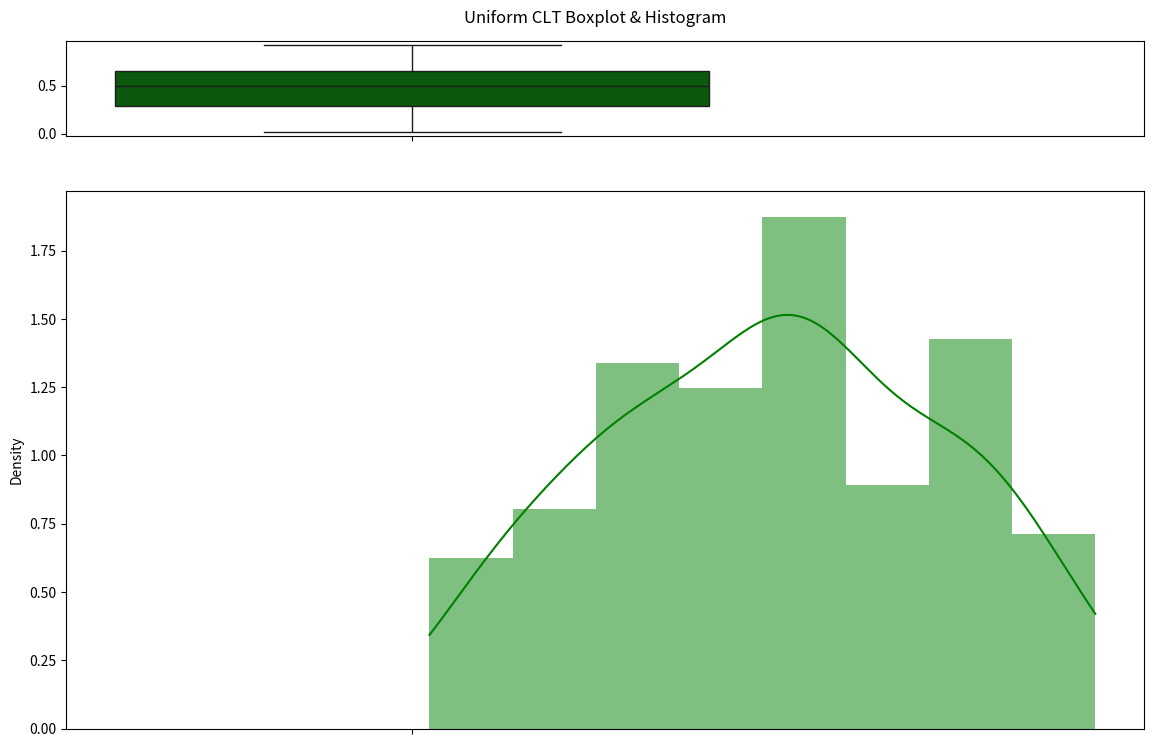

Here is the Python script that generated this plot:
#Standard Import List
import numpy as np
import matplotlib.pyplot as plt
import pandas as pd
import scipy.stats as stats
import seaborn as sns
import statistics as stat

'''Problem 1'''
x = 1
x_minus_1 = x - 1
p = (0.23)*(0.77)**x_minus_1
print(p)
p_2 = 1 - p
print(p_2)

'''Problem 2'''
x, p, n = 15, 0.8, 20
cum_prob = stats.binom.cdf(x, n, p)
print(cum_prob)
print(1 - cum_prob)
exact_prob = stats.binom.pmf(x, n, p)
print(exact_prob)
# obtaining the mean and variance 
mean, var = stats.binom.stats(n, p)
print(mean)

'''Problem 3'''
x, mu = 3, 5
prob_3 = stats.poisson.cdf(x, mu)
print(prob_3)

'''Problem 4'''
u = 850000 # mean
sigma = 170000 #stdev
r = 1000000 #revenue

profit_dist =  stats.norm(u, sigma)

# CDF = the integral of the PDF, i.e. the area under the curve created by the PDF
# This is the probability of earning a profit > 0
prob_profit = 1 - profit_dist.cdf(0)
print(prob_profit)

# prob of loss
prob_loss = profit_dist.cdf(0)
print(prob_loss)

# prob of turning profit 99%
r =  stats.norm.ppf(.99, u, sigma)
#profit_dist.pdf(.99)
print(r)


'''Problem 5'''
from pathlib import Path
# function to check if a file exists 
# args file name assumes in root of running dir
def bool_file_exists(file:str) -> bool:
    filesystem_path = Path(file)
    return filesystem_path.is_file()

big_n = 100 # Nbr samples
λ = 10

poisson_prob_dist = stats.poisson.pmf(range(big_n), λ)

# Uniform dist observations
np.random.seed(1)
n = 2 # Nbr observations each sample

means = [np.mean(stats.uniform.rvs(size=n)) for i in poisson_prob_dist]
fig, (ax_box, ax_hist) = plt.subplots(2, sharex=True, 
            gridspec_kw={"height_ratios": (.15, .85)}, figsize = (12, 8))
fig.tight_layout(pad = 3)
fig.suptitle('Uniform CLT Boxplot & Histogram')
sns.boxplot(data=means, ax=ax_box, color = 'darkgreen')
sns.histplot(data=means, ax=ax_hist, color = 'green', kde=True, stat="density", linewidth=0)
boxdistplots_n10_bign100_file = "boxdistplots_n10_bign100.png"
if bool_file_exists(boxdistplots_n10_bign100_file) == False:
    fig.savefig(boxdistplots_n10_bign100_file) 
